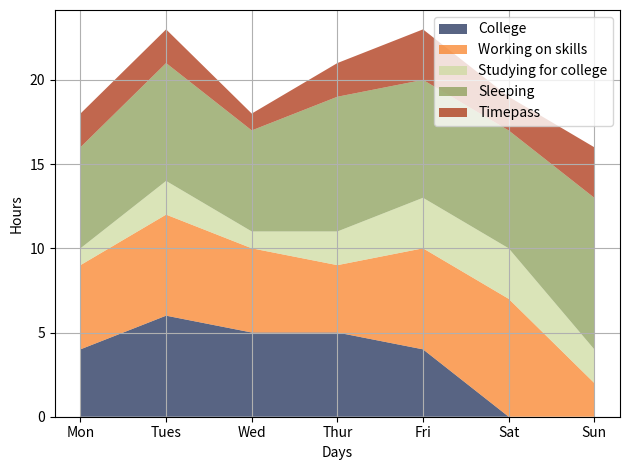

Generate this figure with matplotlib:

import matplotlib.pyplot as plt

days=["Mon" , "Tues" , "Wed" , "Thur" , "Fri" , "Sat" , "Sun"]  # mon tue wed thurs fri sat sun
college=[4,6,5,5,4,0,0]
skills=[5,6,5,4,6,7,2]
studying=[1,2,1,2,3,3,2]
sleeping=[6,7,6,8,7,7,9]
timepass=[2,2,1,2,3,2,3]

activities = ["College" , "Working on skills" , "Studying for college" , "Sleeping" , "Timepass"]
colors = ["#11224E" , "#F87B1B" , "#CBD99B" , "#84994F" , "#A72703"]

plt.stackplot(days,college,skills,studying,sleeping,timepass,labels=activities, colors=colors,alpha=0.7)
plt.legend(loc="best")
plt.xlabel("Days")
plt.ylabel("Hours")
plt.grid(True)
plt.tight_layout()
plt.show()